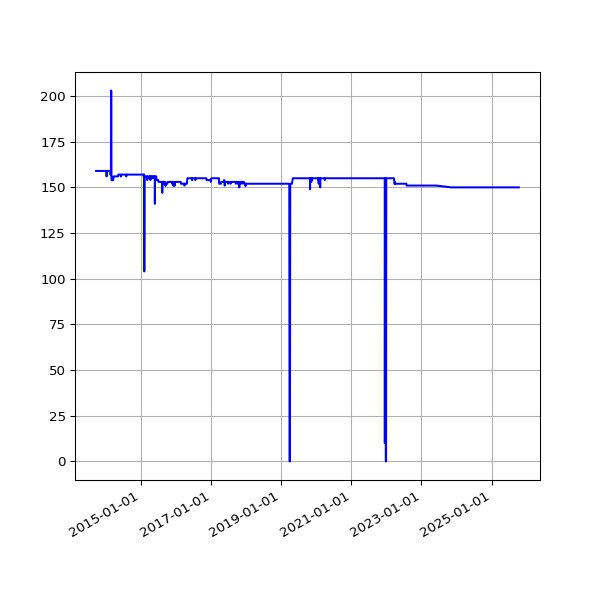

The file beside this chart, header and first rows:
date, value
2013-09-19 02:16:07 +0100, 159
2013-09-20 02:42:51 +0100, 159
2013-09-21 02:35:34 +0100, 159
2013-09-22 02:42:30 +0100, 159
2013-09-23 14:45:25 +0100, 159
2013-09-24 02:24:38 +0100, 159
2013-09-25 02:24:18 +0100, 159
2013-09-25 11:14:19 +0100, 159
2013-09-25 15:24:36 +0100, 159
2013-09-26 02:28:48 +0100, 159
2013-09-27 03:04:57 +0100, 159
2013-09-28 02:34:11 +0100, 159
2013-09-29 02:37:28 +0100, 159
2013-09-30 02:41:33 +0100, 159
2013-10-01 02:48:10 +0100, 159
2013-10-02 02:40:18 +0100, 159
2013-10-03 02:50:49 +0100, 159
2013-10-04 02:42:18 +0100, 159
2013-10-05 02:35:24 +0100, 159
2013-10-06 02:35:14 +0100, 159
2013-10-07 02:36:02 +0100, 159
2013-10-08 02:48:25 +0100, 159
2013-10-09 02:44:15 +0100, 159
2013-10-10 02:42:47 +0100, 159
2013-10-11 02:43:24 +0100, 159
2013-10-12 02:36:46 +0100, 159
2013-10-13 02:34:49 +0100, 159
2013-10-16 02:38:31 +0100, 159
2013-10-17 02:38:11 +0100, 159
2013-10-18 03:54:04 +0100, 159
2013-10-19 04:22:37 +0100, 159
2013-10-20 03:47:14 +0100, 159
2013-10-21 03:33:15 +0100, 159
2013-10-22 03:54:27 +0100, 159
2013-10-23 04:08:12 +0100, 159
2013-10-24 03:23:20 +0100, 159
2013-10-25 03:49:11 +0100, 159
2013-10-26 02:58:11 +0100, 159
2013-10-27 04:56:02 +0000, 159
2013-10-28 03:29:04 +0000, 159
2013-10-29 03:34:38 +0000, 159
2013-10-30 03:44:23 +0000, 159
2013-10-31 04:16:06 +0000, 159
2013-11-01 19:13:36 +0000, 159
2013-11-04 10:02:58 +0000, 159
2013-11-05 03:51:50 +0000, 159
2013-11-06 03:39:36 +0000, 159
2013-11-07 03:44:18 +0000, 159
2013-11-08 03:49:56 +0000, 159
2013-11-09 04:02:57 +0000, 159
2013-11-10 03:28:18 +0000, 159
2013-11-11 03:43:31 +0000, 159
2013-11-12 04:09:49 +0000, 159
2013-11-13 04:17:11 +0000, 159
2013-11-14 03:34:20 +0000, 159
2013-11-15 03:40:17 +0000, 159
2013-11-16 03:32:06 +0000, 159
2013-11-17 03:26:32 +0000, 159
2013-11-18 03:40:30 +0000, 159
2013-11-19 03:32:58 +0000, 159
... 3,286 more rows
